Run: headless pygame with SDL's dummy video driver; simulated clock (each Clock.tick advances the game by its frame time, no real sleeping); random seed 0; keys injected as events and as key.get_pressed() state; no mouse input.
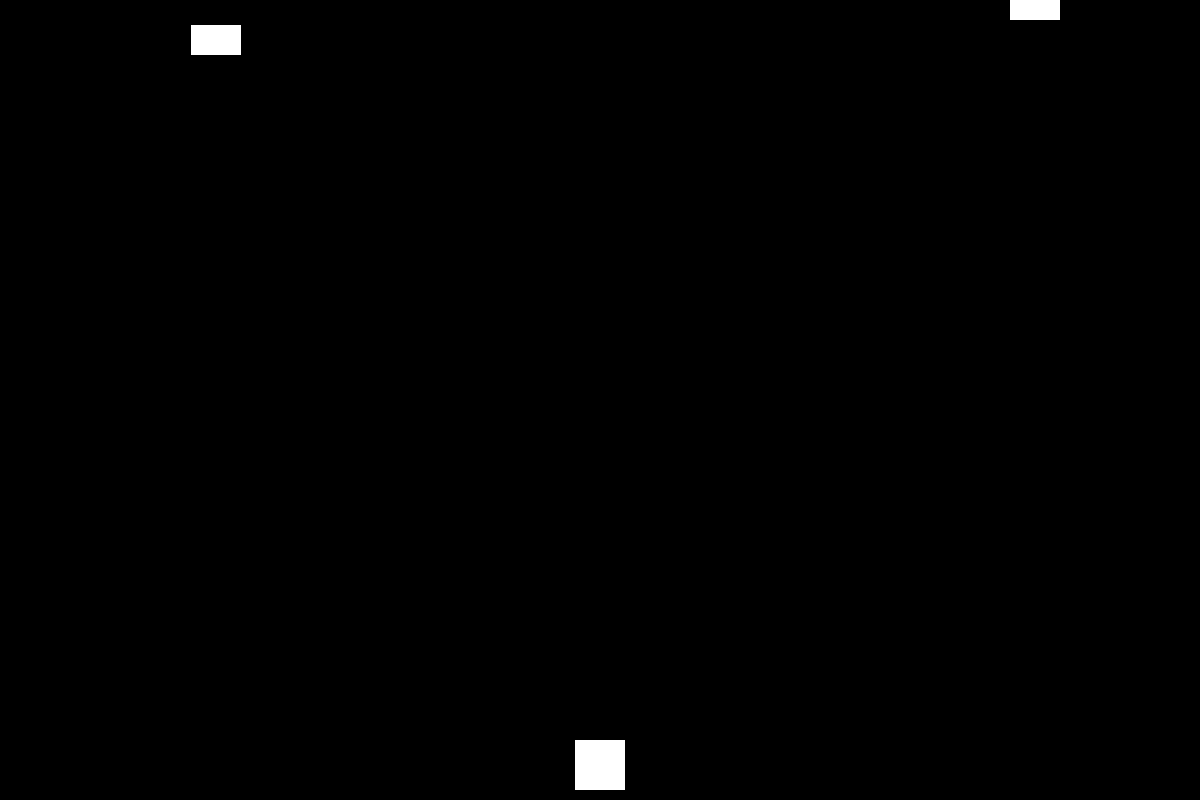
Frame 1 of 4 · flips 1–60 · no input
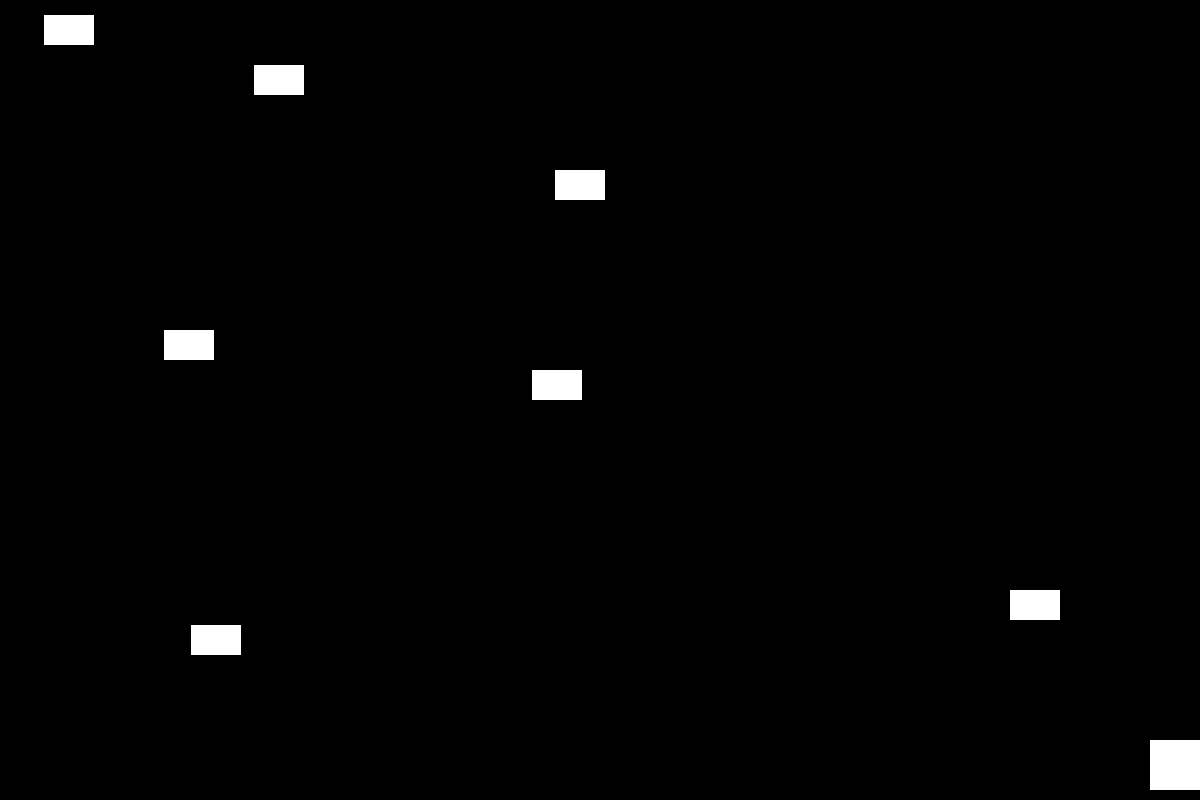
Frame 2 of 4 · flips 61–180 · tapped SPACE, RETURN · held RIGHT (→), D
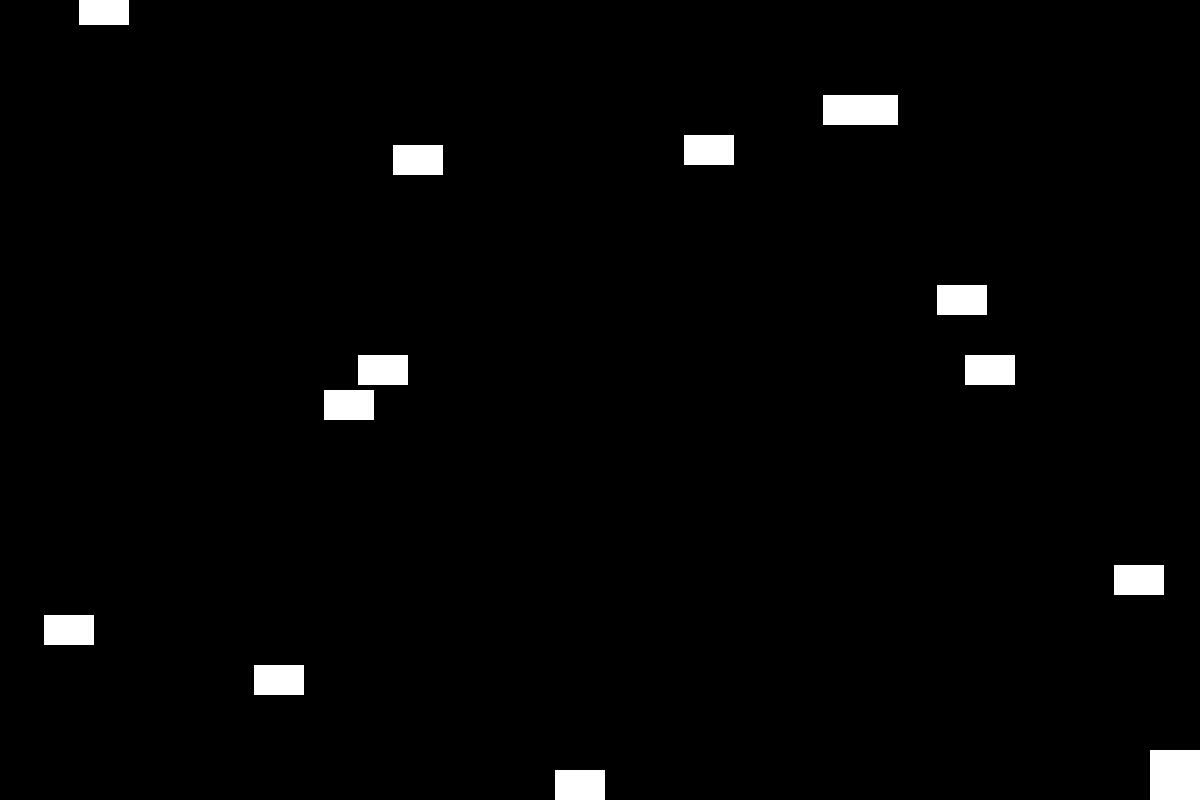
Frame 3 of 4 · flips 181–300 · held DOWN (↓), S
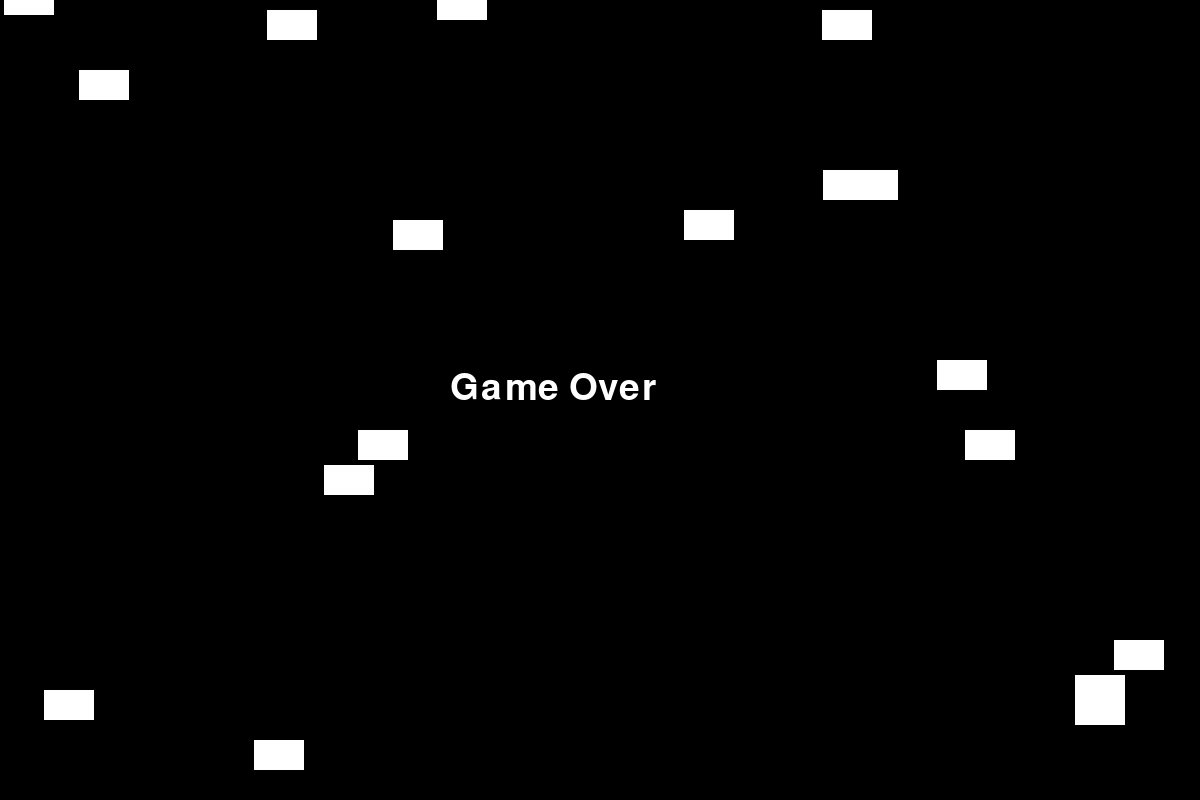
Frame 4 of 4 · flips 301–420 · held LEFT (←), A, UP (↑), W

The pygame program that drew these frames:

import pygame
import sys
import random

# Initialize Pygame
pygame.init()

# Constants
SCREEN_WIDTH = 1200
SCREEN_HEIGHT = 800
FROG_SIZE = 50
CAR_WIDTH = 50
CAR_HEIGHT = 30
WHITE = (255, 255, 255)
BLACK = (0, 0, 0)
FPS = 60

# Create the game window
screen = pygame.display.set_mode((SCREEN_WIDTH, SCREEN_HEIGHT))
pygame.display.set_caption("Frogger")

# Clock to control the frame rate
clock = pygame.time.Clock()

# Frog properties
frog_x = SCREEN_WIDTH // 2 - FROG_SIZE // 2
frog_y = SCREEN_HEIGHT - FROG_SIZE - 10

# Car properties
car_speed = 5
cars = []

def draw_frog(x, y):
    pygame.draw.rect(screen, WHITE, [x, y, FROG_SIZE, FROG_SIZE])

def draw_car(x, y):
    pygame.draw.rect(screen, WHITE, [x, y, CAR_WIDTH, CAR_HEIGHT])

def game_over():
    font = pygame.font.SysFont(None, 55)
    text = font.render("Game Over", True, WHITE)
    screen.blit(text, (SCREEN_WIDTH // 2 - 150, SCREEN_HEIGHT // 2 - 30))
    pygame.display.flip()
    pygame.time.wait(2000)
    pygame.quit()
    sys.exit()

# Game loop
while True:
    for event in pygame.event.get():
        if event.type == pygame.QUIT:
            pygame.quit()
            sys.exit()

    keys = pygame.key.get_pressed()
    if keys[pygame.K_LEFT] and frog_x > 0:
        frog_x -= 5
    if keys[pygame.K_RIGHT] and frog_x < SCREEN_WIDTH - FROG_SIZE:
        frog_x += 5
    if keys[pygame.K_UP] and frog_y > 0:
        frog_y -= 5
    if keys[pygame.K_DOWN] and frog_y < SCREEN_HEIGHT - FROG_SIZE:
        frog_y += 5

    # Move cars
    for car in cars:
        car[1] += car_speed
        if car[1] > SCREEN_HEIGHT:
            car[1] = 0 - CAR_HEIGHT
            car[0] = random.randint(0, SCREEN_WIDTH - CAR_WIDTH)

        # Check for collision with frog
        if (
            frog_x < car[0] + CAR_WIDTH
            and frog_x + FROG_SIZE > car[0]
            and frog_y < car[1] + CAR_HEIGHT
            and frog_y + FROG_SIZE > car[1]
        ):
            game_over()

    # Create new cars at random intervals
    if random.randint(0, 100) < 5:
        car_x = random.randint(0, SCREEN_WIDTH - CAR_WIDTH)
        cars.append([car_x, 0 - CAR_HEIGHT])

    # Draw background
    screen.fill(BLACK)

    # Draw frog
    draw_frog(frog_x, frog_y)

    # Draw cars
    for car in cars:
        draw_car(car[0], car[1])

    # Update the display
    pygame.display.flip()

    # Set the frame rate
    clock.tick(FPS)
